Run: headless pygame with SDL's dummy video driver; simulated clock (each Clock.tick advances the game by its frame time, no real sleeping); random seed 0; keys injected as events and as key.get_pressed() state; no mouse input.
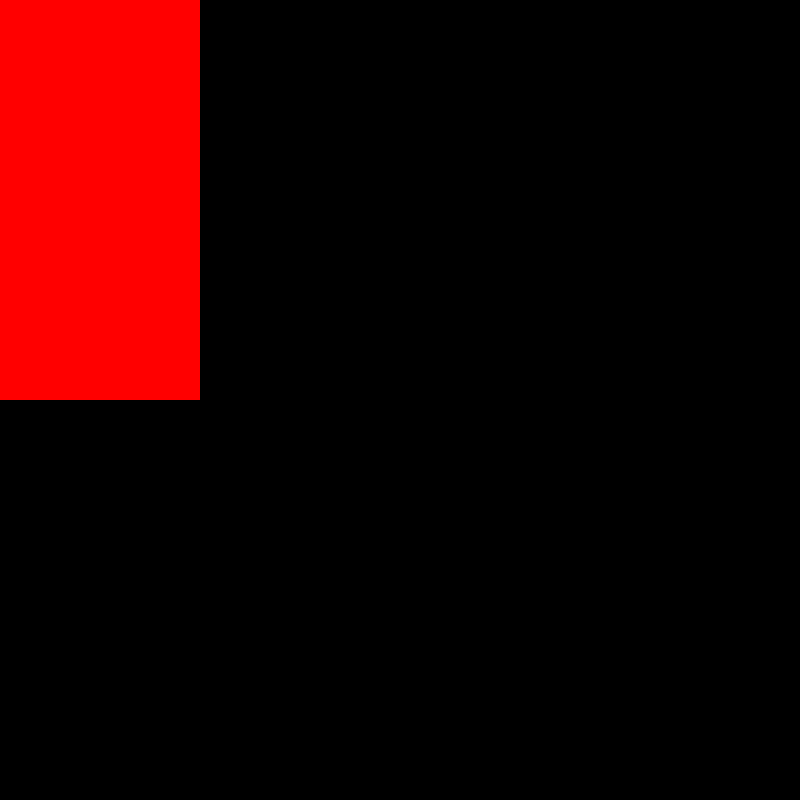
Frame 1 of 4 · flips 1–60 · no input
Frame 2 of 4 · flips 61–180 · tapped SPACE, RETURN · held RIGHT (→), D · screen unchanged from frame 1, image omitted
Frame 3 of 4 · flips 181–300 · held DOWN (↓), S · screen unchanged from frame 2, image omitted
Frame 4 of 4 · flips 301–420 · held LEFT (←), A, UP (↑), W · screen unchanged from frame 3, image omitted

The pygame program that drew these frames:

import pygame
import time

game_is_running = True
is_running2 = True
hoehe = 800
breite = 800


class Display:
    def __init__(self, screen_size_x, screen_size_y):
        self.width = screen_size_x
        self.hight = screen_size_y
        self.display = pygame.display.set_mode((self.width, self.hight))

    def get_imput(self):
        for event in pygame.event.get():
            if event.type == pygame.QUIT:
                self.do_quit()
            else:
                return True

    def do_quit(self):
        global game_is_running
        global is_running2
        game_is_running = False
        is_running2 = False


clock = pygame.time.Clock()
screen = Display(breite, hoehe)

while game_is_running:
    screen.get_imput()
    pygame.draw.rect(screen.display, (255, 0, 0), ((0, 0), (200, 400)))
    pygame.display.flip()
